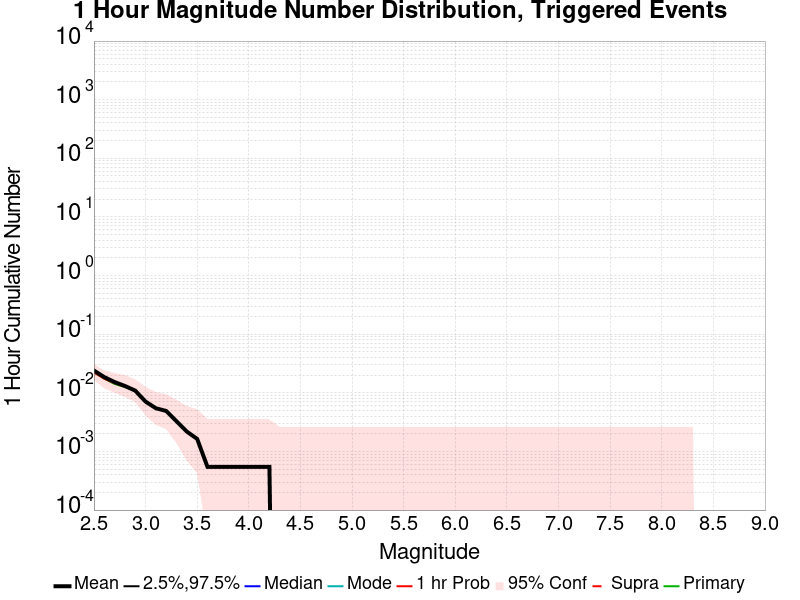

The table this chart was drawn from, first rows:
Mag, Mean, 2.5 %ile, 97.5 %ile, Median, Mode, 1 hr Probability, 1 hr Supra-Seis Prob, Primary Aftershocks Mean
2.5, 0.02398, 0.0, 0.0, 0.0, 0.0, 0.02234, 0.0, 0.02234
2.6, 0.01853, 0.0, 0.0, 0.0, 0.0, 0.01744, 0.0, 0.01744
2.7, 0.01526, 0.0, 0.0, 0.0, 0.0, 0.01471, 0.0, 0.01417
2.8, 0.01308, 0.0, 0.0, 0.0, 0.0, 0.01308, 0.0, 0.01253
2.9, 0.0109, 0.0, 0.0, 0.0, 0.0, 0.0109, 0.0, 0.0109
3.0, 0.007084, 0.0, 0.0, 0.0, 0.0, 0.007084, 0.0, 0.007084
3.1, 0.00545, 0.0, 0.0, 0.0, 0.0, 0.00545, 0.0, 0.00545
3.2, 0.004905, 0.0, 0.0, 0.0, 0.0, 0.004905, 0.0, 0.004905
3.3, 0.00327, 0.0, 0.0, 0.0, 0.0, 0.00327, 0.0, 0.00327
3.4, 0.00218, 0.0, 0.0, 0.0, 0.0, 0.00218, 0.0, 0.00218
3.5, 0.001635, 0.0, 0.0, 0.0, 0.0, 0.001635, 0.0, 0.001635
3.6, 5.4495916E-4, 0.0, 0.0, 0.0, 0.0, 5.4495916E-4, 0.0, 5.4495916E-4
3.7, 5.4495916E-4, 0.0, 0.0, 0.0, 0.0, 5.4495916E-4, 0.0, 5.4495916E-4
3.8, 5.4495916E-4, 0.0, 0.0, 0.0, 0.0, 5.4495916E-4, 0.0, 5.4495916E-4
3.9, 5.4495916E-4, 0.0, 0.0, 0.0, 0.0, 5.4495916E-4, 0.0, 5.4495916E-4
4.0, 5.4495916E-4, 0.0, 0.0, 0.0, 0.0, 5.4495916E-4, 0.0, 5.4495916E-4
4.1, 5.4495916E-4, 0.0, 0.0, 0.0, 0.0, 5.4495916E-4, 0.0, 5.4495916E-4
4.2, 5.4495916E-4, 0.0, 0.0, 0.0, 0.0, 5.4495916E-4, 0.0, 5.4495916E-4
4.3, 0.0, 0.0, 0.0, 0.0, 0.0, 0.0, 0.0, 0.0
4.4, 0.0, 0.0, 0.0, 0.0, 0.0, 0.0, 0.0, 0.0
4.5, 0.0, 0.0, 0.0, 0.0, 0.0, 0.0, 0.0, 0.0
4.6, 0.0, 0.0, 0.0, 0.0, 0.0, 0.0, 0.0, 0.0
4.7, 0.0, 0.0, 0.0, 0.0, 0.0, 0.0, 0.0, 0.0
4.8, 0.0, 0.0, 0.0, 0.0, 0.0, 0.0, 0.0, 0.0
4.9, 0.0, 0.0, 0.0, 0.0, 0.0, 0.0, 0.0, 0.0
5.0, 0.0, 0.0, 0.0, 0.0, 0.0, 0.0, 0.0, 0.0
5.1, 0.0, 0.0, 0.0, 0.0, 0.0, 0.0, 0.0, 0.0
5.2, 0.0, 0.0, 0.0, 0.0, 0.0, 0.0, 0.0, 0.0
5.3, 0.0, 0.0, 0.0, 0.0, 0.0, 0.0, 0.0, 0.0
5.4, 0.0, 0.0, 0.0, 0.0, 0.0, 0.0, 0.0, 0.0
5.5, 0.0, 0.0, 0.0, 0.0, 0.0, 0.0, 0.0, 0.0
5.6, 0.0, 0.0, 0.0, 0.0, 0.0, 0.0, 0.0, 0.0
5.7, 0.0, 0.0, 0.0, 0.0, 0.0, 0.0, 0.0, 0.0
5.8, 0.0, 0.0, 0.0, 0.0, 0.0, 0.0, 0.0, 0.0
5.9, 0.0, 0.0, 0.0, 0.0, 0.0, 0.0, 0.0, 0.0
6.0, 0.0, 0.0, 0.0, 0.0, 0.0, 0.0, 0.0, 0.0
6.1, 0.0, 0.0, 0.0, 0.0, 0.0, 0.0, 0.0, 0.0
6.2, 0.0, 0.0, 0.0, 0.0, 0.0, 0.0, 0.0, 0.0
6.3, 0.0, 0.0, 0.0, 0.0, 0.0, 0.0, 0.0, 0.0
6.4, 0.0, 0.0, 0.0, 0.0, 0.0, 0.0, 0.0, 0.0
6.5, 0.0, 0.0, 0.0, 0.0, 0.0, 0.0, 0.0, 0.0
6.6, 0.0, 0.0, 0.0, 0.0, 0.0, 0.0, 0.0, 0.0
6.7, 0.0, 0.0, 0.0, 0.0, 0.0, 0.0, 0.0, 0.0
6.8, 0.0, 0.0, 0.0, 0.0, 0.0, 0.0, 0.0, 0.0
6.9, 0.0, 0.0, 0.0, 0.0, 0.0, 0.0, 0.0, 0.0
7.0, 0.0, 0.0, 0.0, 0.0, 0.0, 0.0, 0.0, 0.0
7.1, 0.0, 0.0, 0.0, 0.0, 0.0, 0.0, 0.0, 0.0
7.2, 0.0, 0.0, 0.0, 0.0, 0.0, 0.0, 0.0, 0.0
7.3, 0.0, 0.0, 0.0, 0.0, 0.0, 0.0, 0.0, 0.0
7.4, 0.0, 0.0, 0.0, 0.0, 0.0, 0.0, 0.0, 0.0
7.5, 0.0, 0.0, 0.0, 0.0, 0.0, 0.0, 0.0, 0.0
7.6, 0.0, 0.0, 0.0, 0.0, 0.0, 0.0, 0.0, 0.0
7.7, 0.0, 0.0, 0.0, 0.0, 0.0, 0.0, 0.0, 0.0
7.8, 0.0, 0.0, 0.0, 0.0, 0.0, 0.0, 0.0, 0.0
7.9, 0.0, 0.0, 0.0, 0.0, 0.0, 0.0, 0.0, 0.0
8.0, 0.0, 0.0, 0.0, 0.0, 0.0, 0.0, 0.0, 0.0
8.1, 0.0, 0.0, 0.0, 0.0, 0.0, 0.0, 0.0, 0.0
8.2, 0.0, 0.0, 0.0, 0.0, 0.0, 0.0, 0.0, 0.0
8.3, 0.0, 0.0, 0.0, 0.0, 0.0, 0.0, 0.0, 0.0
8.4, 0.0, 0.0, 0.0, 0.0, 0.0, 0.0, 0.0, 0.0
... 6 more rows
